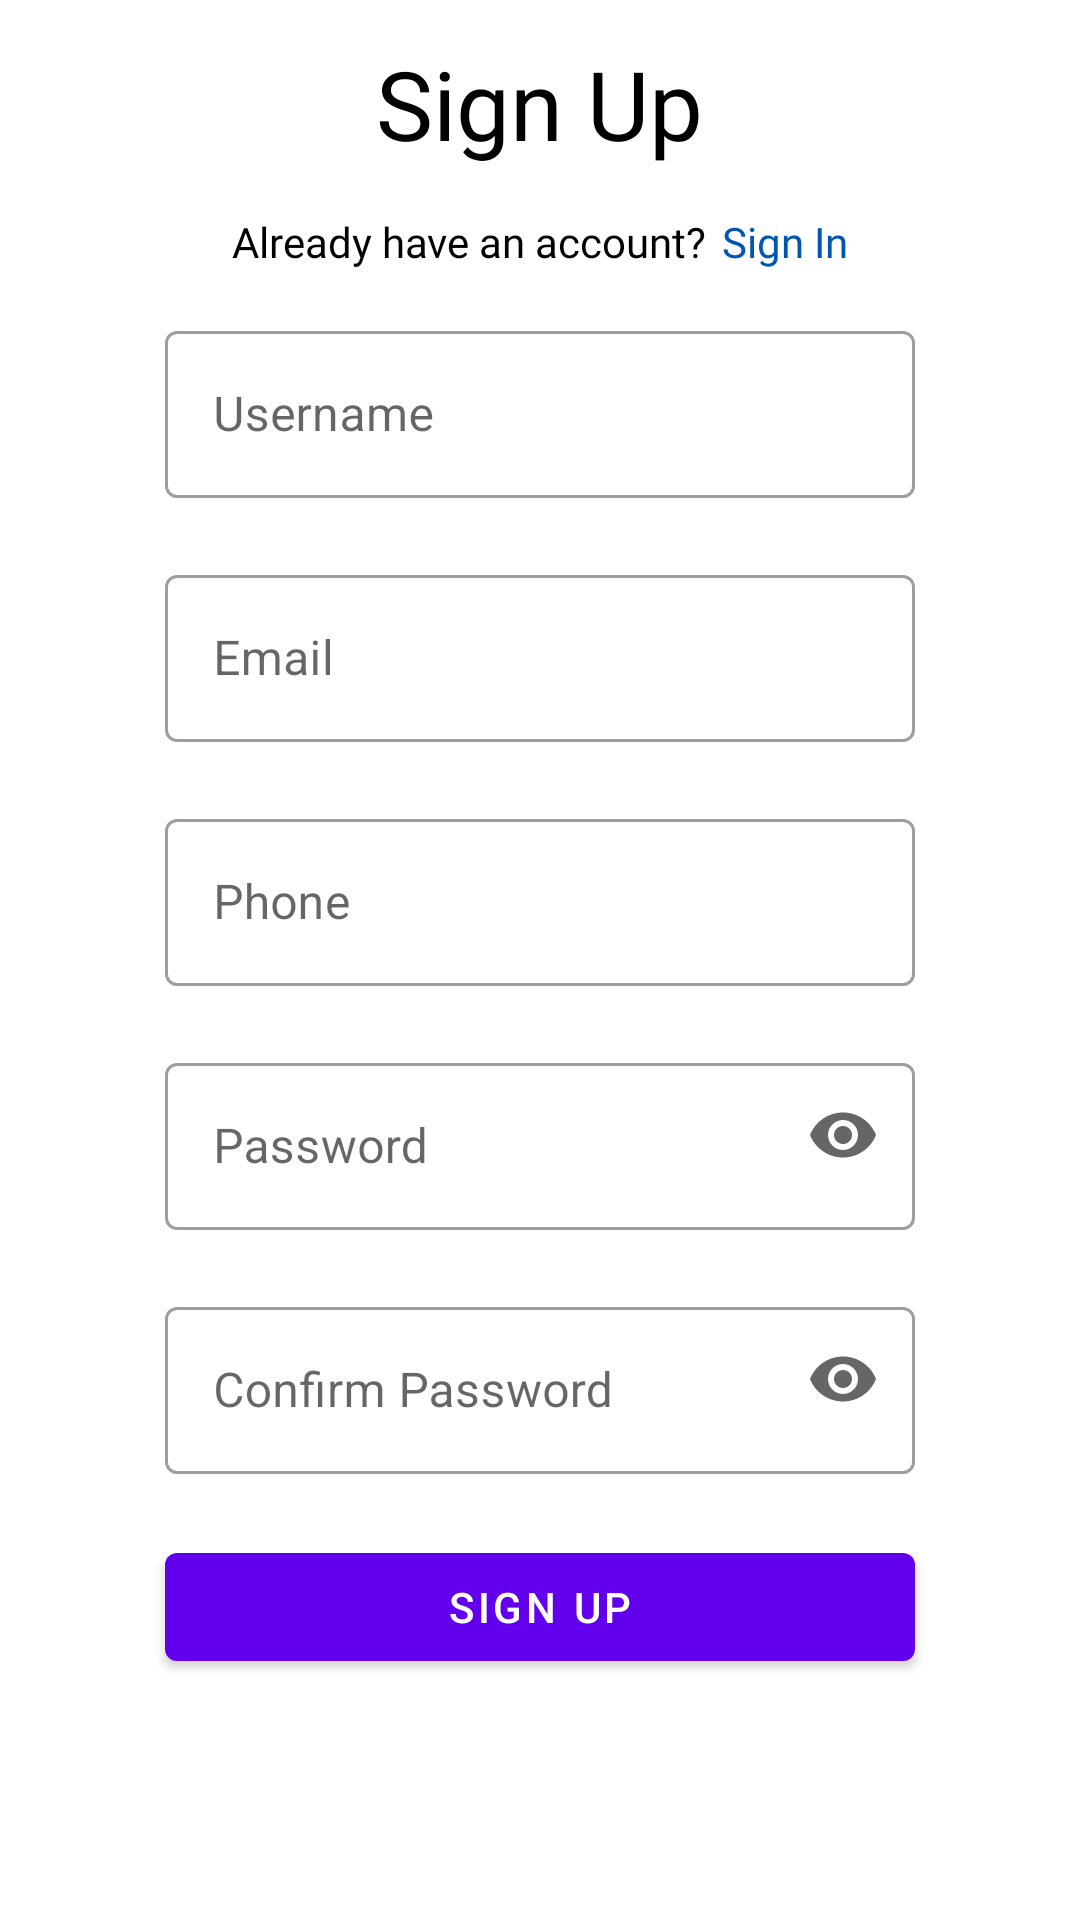

Here is an Android app screen rendered from its layout file. Give the layout XML and the strings, colors and styles it references.
<!-- AndroidManifest.xml: application theme Theme.DogAdoption -->
<!-- res/layout/fragment_register.xml -->
<?xml version="1.0" encoding="utf-8"?>
<ScrollView xmlns:android="http://schemas.android.com/apk/res/android"
    xmlns:app="http://schemas.android.com/apk/res-auto"
    xmlns:tools="http://schemas.android.com/tools"
    android:layout_width="match_parent"
    android:layout_height="match_parent"
    android:fillViewport="true">

    <LinearLayout
        android:layout_width="match_parent"
        android:layout_height="wrap_content"
        android:gravity="center"
        android:orientation="vertical"
        tools:context=".RegisterFragment">

        <TextView
            android:id="@+id/signUnHeader"
            android:layout_width="wrap_content"
            android:layout_height="wrap_content"
            android:layout_gravity="center_horizontal"
            android:layout_marginBottom="15dp"
            android:text="@string/sign_up"
            android:textColor="@color/black"
            android:textSize="32sp"
            app:fontFamily="@font/roboto_bold" />

        <LinearLayout
            android:id="@+id/linkTextUp"
            android:layout_width="wrap_content"
            android:layout_height="wrap_content"
            android:layout_gravity="center_horizontal"
            android:layout_marginBottom="15dp"
            android:orientation="horizontal">

            <TextView
                android:layout_width="wrap_content"
                android:layout_height="wrap_content"
                android:layout_marginEnd="5dp"
                android:layout_marginRight="5dp"
                android:fontFamily="@font/roboto_light"
                android:text="@string/already_have_an_account"
                android:textColor="@color/black" />

            <TextView
                android:id="@+id/signInLink"
                android:layout_width="wrap_content"
                android:layout_height="wrap_content"
                android:fontFamily="@font/roboto_light"
                android:text="@string/sign_in"
                android:textColor="@color/link" />

        </LinearLayout>

        <com.google.android.material.textfield.TextInputLayout
            android:id="@+id/usernameLayout"
            style="@style/Widget.MaterialComponents.TextInputLayout.OutlinedBox"
            android:layout_width="wrap_content"
            android:layout_height="wrap_content"
            android:layout_gravity="center_horizontal"
            app:endIconMode="clear_text"
            app:errorEnabled="true">

            <com.google.android.material.textfield.TextInputEditText
                android:id="@+id/usernameInput"
                android:layout_width="250dp"
                android:layout_height="wrap_content"
                android:hint="@string/username" />

        </com.google.android.material.textfield.TextInputLayout>

        <com.google.android.material.textfield.TextInputLayout
            android:id="@+id/emailLayout"
            style="@style/Widget.MaterialComponents.TextInputLayout.OutlinedBox"
            android:layout_width="wrap_content"
            android:layout_height="wrap_content"
            android:layout_gravity="center_horizontal"
            app:endIconMode="clear_text"
            app:errorEnabled="true">

            <com.google.android.material.textfield.TextInputEditText
                android:id="@+id/emailInput"
                android:layout_width="250dp"
                android:layout_height="wrap_content"
                android:hint="@string/email" />

        </com.google.android.material.textfield.TextInputLayout>

        <com.google.android.material.textfield.TextInputLayout
            android:id="@+id/phoneLayout"
            style="@style/Widget.MaterialComponents.TextInputLayout.OutlinedBox"
            android:layout_width="wrap_content"
            android:layout_height="wrap_content"
            android:layout_gravity="center_horizontal"
            app:endIconMode="clear_text"
            app:errorEnabled="true">

            <com.google.android.material.textfield.TextInputEditText
                android:id="@+id/phoneInput"
                android:layout_width="250dp"
                android:layout_height="wrap_content"
                android:hint="@string/phone"
                android:inputType="phone" />

        </com.google.android.material.textfield.TextInputLayout>

        <com.google.android.material.textfield.TextInputLayout
            android:id="@+id/passwordLayout"
            style="@style/Widget.MaterialComponents.TextInputLayout.OutlinedBox"
            android:layout_width="wrap_content"
            android:layout_height="wrap_content"
            android:layout_gravity="center_horizontal"
            app:endIconMode="password_toggle"
            app:errorEnabled="true">

            <com.google.android.material.textfield.TextInputEditText
                android:id="@+id/passwordInput"
                android:layout_width="250dp"
                android:layout_height="wrap_content"
                android:hint="@string/password"
                android:inputType="textPassword" />

        </com.google.android.material.textfield.TextInputLayout>

        <com.google.android.material.textfield.TextInputLayout
            android:id="@+id/confirmPasswordLayout"
            style="@style/Widget.MaterialComponents.TextInputLayout.OutlinedBox"
            android:layout_width="wrap_content"
            android:layout_height="wrap_content"
            android:layout_gravity="center_horizontal"
            app:endIconMode="password_toggle"
            app:errorEnabled="true">

            <com.google.android.material.textfield.TextInputEditText
                android:id="@+id/confirmPasswordInput"
                android:layout_width="250dp"
                android:layout_height="wrap_content"
                android:hint="@string/confirm_password"
                android:inputType="textPassword" />

        </com.google.android.material.textfield.TextInputLayout>

        <com.google.android.material.button.MaterialButton
            android:id="@+id/signUpButton"
            android:layout_width="250dp"
            android:layout_height="wrap_content"
            android:layout_gravity="center_horizontal"
            android:text="@string/sign_up" />

        <TextView
            android:id="@+id/errorView"
            android:layout_width="250dp"
            android:layout_height="wrap_content"
            android:layout_gravity="center_horizontal"
            android:textColor="@color/red"
            android:visibility="invisible" />

        <com.google.android.material.progressindicator.CircularProgressIndicator
            android:id="@+id/spinner"
            android:layout_width="wrap_content"
            android:layout_height="wrap_content"
            android:layout_gravity="center_horizontal"
            android:indeterminate="true"
            android:visibility="invisible" />


    </LinearLayout>

</ScrollView>
<!-- resources referenced by this layout -->
<resources>
  <color name="black">#FF000000</color>
  <color name="link">#0056b3</color>
  <color name="red">#F44336</color>
  <string name="already_have_an_account">Already have an account?</string>
  <string name="confirm_password">Confirm Password</string>
  <string name="email">Email</string>
  <string name="password">Password</string>
  <string name="phone">Phone</string>
  <string name="sign_in">Sign In</string>
  <string name="sign_up">Sign Up</string>
  <string name="username">Username</string>
  <style name="Theme.DogAdoption" parent="Theme.MaterialComponents.DayNight.NoActionBar">
          
          <item name="colorPrimary">@color/purple_500</item>
          <item name="colorPrimaryVariant">@color/purple_700</item>
          <item name="colorOnPrimary">@color/white</item>
          
          <item name="colorSecondary">@color/teal_200</item>
          <item name="colorSecondaryVariant">@color/teal_700</item>
          <item name="colorOnSecondary">@color/black</item>
          
          <item name="android:statusBarColor" tools:targetApi="l">?attr/colorPrimaryVariant</item>
          
      </style>
  <color name="purple_500">#FF6200EE</color>
  <color name="purple_700">#FF3700B3</color>
  <color name="white">#FFFFFFFF</color>
  <color name="teal_200">#FF03DAC5</color>
  <color name="teal_700">#FF018786</color>
</resources>
